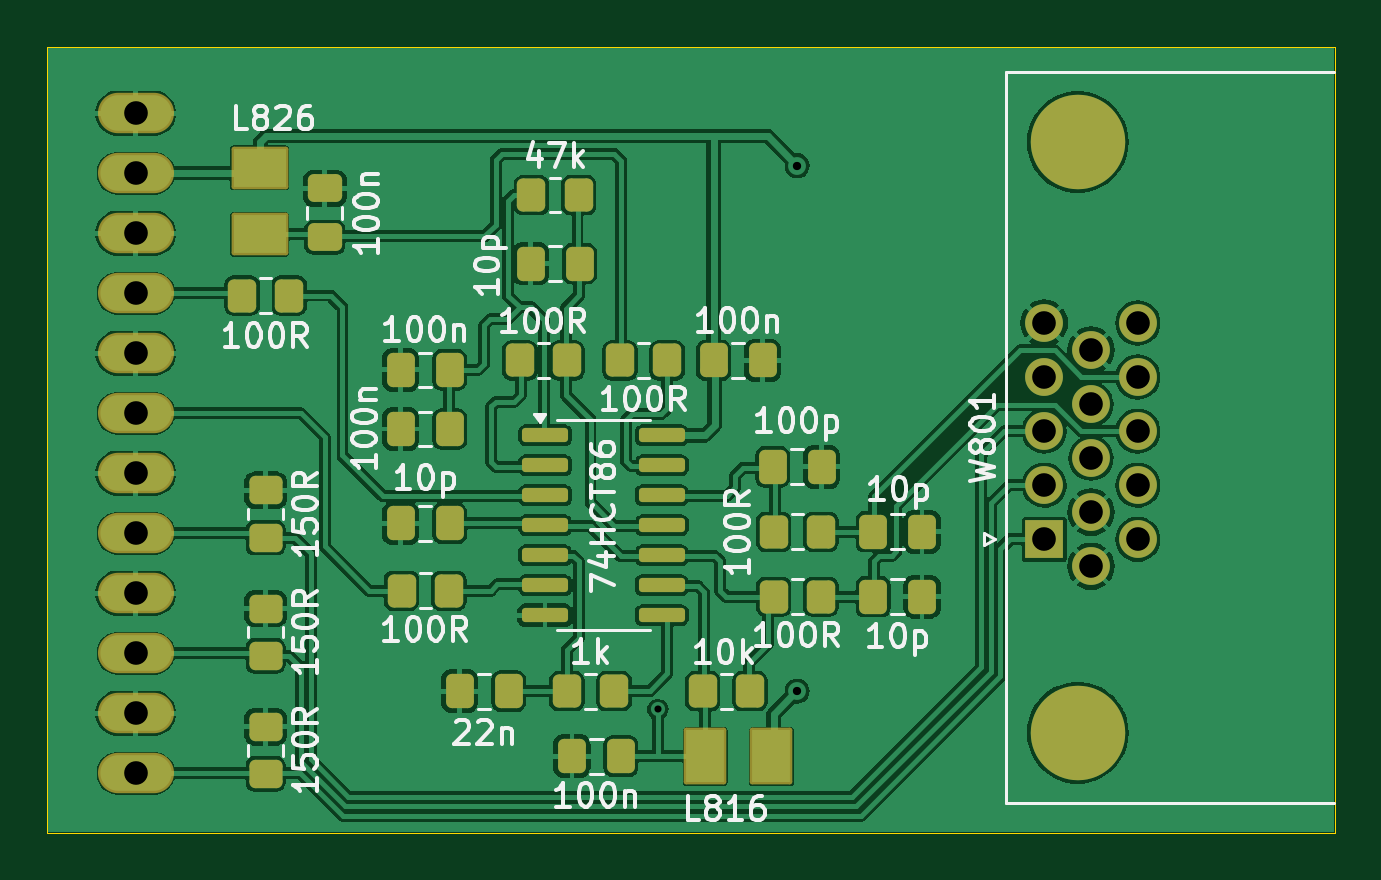
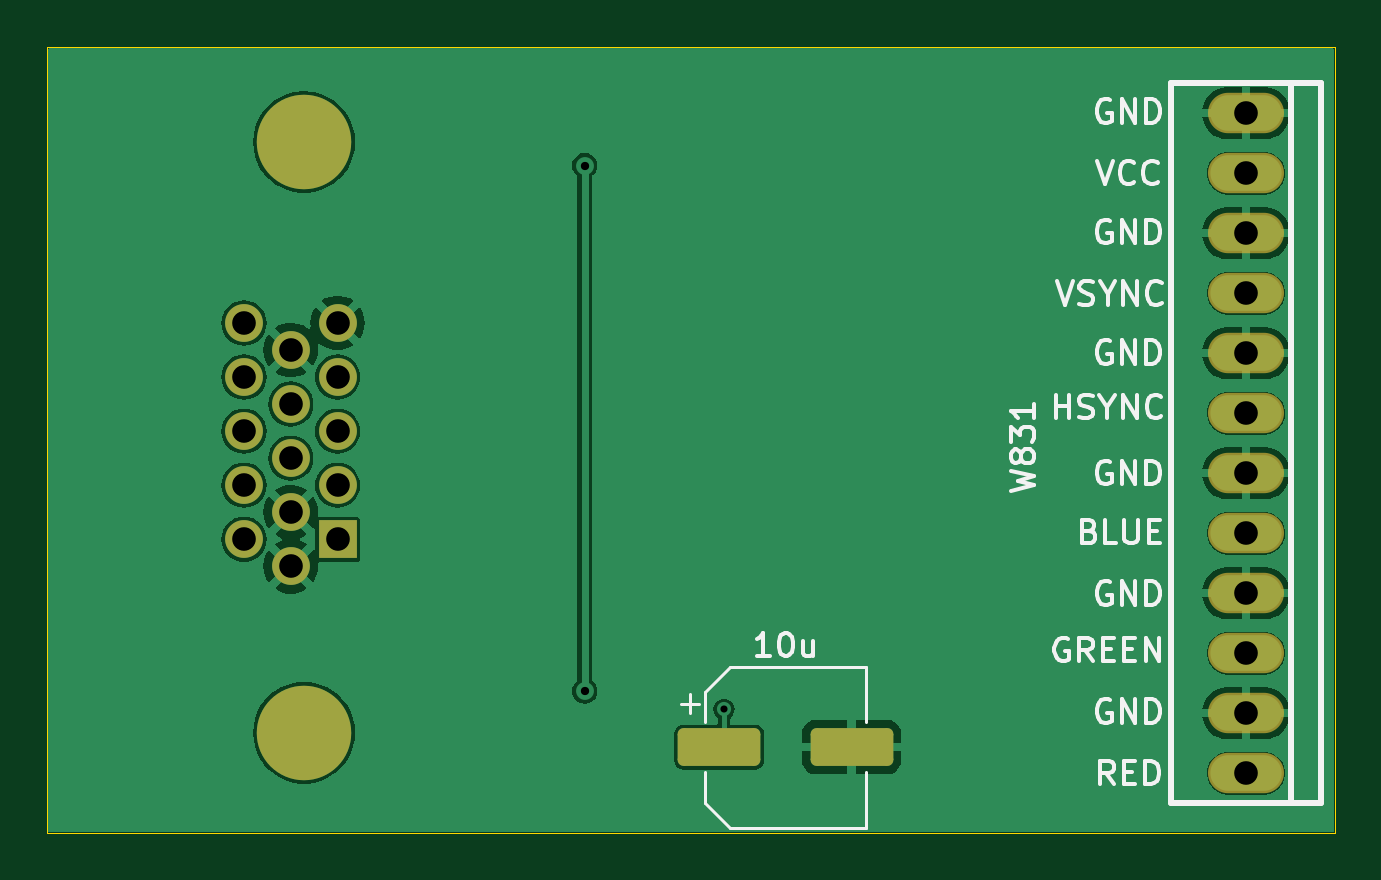
Circuit board: 11 layer files. Board 54.5 x 33.2 mm.
- bottom_copper: Loewe VGA-B_Cu.gbr (56818 bytes)
- bottom_mask: Loewe VGA-B_Mask.gbr (2164 bytes)
- paste: Loewe VGA-B_Paste.gbr (1217 bytes)
- bottom_silk: Loewe VGA-B_Silkscreen.gbr (27464 bytes)
- outline: Loewe VGA-Edge_Cuts.gbr (712 bytes)
- top_copper: Loewe VGA-F_Cu.gbr (181777 bytes)
- top_mask: Loewe VGA-F_Mask.gbr (5425 bytes)
- paste: Loewe VGA-F_Paste.gbr (4324 bytes)
- top_silk: Loewe VGA-F_Silkscreen.gbr (73020 bytes)
- drill: Loewe VGA-NPTH.drl (277 bytes)
- drill: Loewe VGA-PTH.drl (1136 bytes)

=== bottom_copper: Loewe VGA-B_Cu.gbr (56818 bytes, source omitted) ===
=== bottom_mask: Loewe VGA-B_Mask.gbr (2164 bytes, source withheld) ===
=== paste: Loewe VGA-B_Paste.gbr (1217 bytes, source withheld) ===
=== bottom_silk: Loewe VGA-B_Silkscreen.gbr (27464 bytes, source omitted) ===
=== outline: Loewe VGA-Edge_Cuts.gbr ===
%TF.GenerationSoftware,KiCad,Pcbnew,8.0.0*%
%TF.CreationDate,2025-10-24T15:06:22+03:00*%
%TF.ProjectId,Loewe VGA,4c6f6577-6520-4564-9741-2e6b69636164,rev?*%
%TF.SameCoordinates,Original*%
%TF.FileFunction,Profile,NP*%
%FSLAX46Y46*%
G04 Gerber Fmt 4.6, Leading zero omitted, Abs format (unit mm)*
G04 Created by KiCad (PCBNEW 8.0.0) date 2025-10-24 15:06:22*
%MOMM*%
%LPD*%
G01*
G04 APERTURE LIST*
%TA.AperFunction,Profile*%
%ADD10C,0.050000*%
%TD*%
G04 APERTURE END LIST*
D10*
X175751100Y-121628600D02*
X175751100Y-88378600D01*
X121251100Y-121628600D02*
X175751100Y-121628600D01*
X121251100Y-88378600D02*
X121251100Y-121628600D01*
X175751100Y-88378600D02*
X121251100Y-88378600D01*
M02*

=== top_copper: Loewe VGA-F_Cu.gbr (181777 bytes, source omitted) ===
=== top_mask: Loewe VGA-F_Mask.gbr ===
%TF.GenerationSoftware,KiCad,Pcbnew,8.0.0*%
%TF.CreationDate,2025-10-24T15:06:22+03:00*%
%TF.ProjectId,Loewe VGA,4c6f6577-6520-4564-9741-2e6b69636164,rev?*%
%TF.SameCoordinates,Original*%
%TF.FileFunction,Soldermask,Top*%
%TF.FilePolarity,Negative*%
%FSLAX46Y46*%
G04 Gerber Fmt 4.6, Leading zero omitted, Abs format (unit mm)*
G04 Created by KiCad (PCBNEW 8.0.0) date 2025-10-24 15:06:22*
%MOMM*%
%LPD*%
G01*
G04 APERTURE LIST*
G04 Aperture macros list*
%AMRoundRect*
0 Rectangle with rounded corners*
0 $1 Rounding radius*
0 $2 $3 $4 $5 $6 $7 $8 $9 X,Y pos of 4 corners*
0 Add a 4 corners polygon primitive as box body*
4,1,4,$2,$3,$4,$5,$6,$7,$8,$9,$2,$3,0*
0 Add four circle primitives for the rounded corners*
1,1,$1+$1,$2,$3*
1,1,$1+$1,$4,$5*
1,1,$1+$1,$6,$7*
1,1,$1+$1,$8,$9*
0 Add four rect primitives between the rounded corners*
20,1,$1+$1,$2,$3,$4,$5,0*
20,1,$1+$1,$4,$5,$6,$7,0*
20,1,$1+$1,$6,$7,$8,$9,0*
20,1,$1+$1,$8,$9,$2,$3,0*%
G04 Aperture macros list end*
%ADD10RoundRect,0.250000X0.337500X0.475000X-0.337500X0.475000X-0.337500X-0.475000X0.337500X-0.475000X0*%
%ADD11RoundRect,0.250000X-0.337500X-0.475000X0.337500X-0.475000X0.337500X0.475000X-0.337500X0.475000X0*%
%ADD12RoundRect,0.250000X-0.350000X-0.450000X0.350000X-0.450000X0.350000X0.450000X-0.350000X0.450000X0*%
%ADD13RoundRect,0.250000X-0.450000X0.350000X-0.450000X-0.350000X0.450000X-0.350000X0.450000X0.350000X0*%
%ADD14RoundRect,0.250000X0.350000X0.450000X-0.350000X0.450000X-0.350000X-0.450000X0.350000X-0.450000X0*%
%ADD15RoundRect,0.101600X-1.100000X0.800000X-1.100000X-0.800000X1.100000X-0.800000X1.100000X0.800000X0*%
%ADD16RoundRect,0.101600X0.800000X1.100000X-0.800000X1.100000X-0.800000X-1.100000X0.800000X-1.100000X0*%
%ADD17RoundRect,0.250000X-0.475000X0.337500X-0.475000X-0.337500X0.475000X-0.337500X0.475000X0.337500X0*%
%ADD18C,4.000000*%
%ADD19R,1.600000X1.600000*%
%ADD20C,1.600000*%
%ADD21RoundRect,0.150000X-0.825000X-0.150000X0.825000X-0.150000X0.825000X0.150000X-0.825000X0.150000X0*%
%ADD22RoundRect,0.250000X0.450000X-0.350000X0.450000X0.350000X-0.450000X0.350000X-0.450000X-0.350000X0*%
%ADD23O,3.219200X1.711200*%
G04 APERTURE END LIST*
D10*
%TO.C,C814*%
X138290600Y-108526600D03*
X136215600Y-108526600D03*
%TD*%
D11*
%TO.C,C818*%
X138713600Y-115628600D03*
X140788600Y-115628600D03*
%TD*%
D10*
%TO.C,C811*%
X151538600Y-101628600D03*
X149463600Y-101628600D03*
%TD*%
D12*
%TO.C,R823*%
X145501100Y-101628600D03*
X147501100Y-101628600D03*
%TD*%
D13*
%TO.C,R838*%
X130501100Y-117128600D03*
X130501100Y-119128600D03*
%TD*%
D14*
%TO.C,R827*%
X143751100Y-94628600D03*
X141751100Y-94628600D03*
%TD*%
D15*
%TO.C,L826*%
X130251100Y-93478600D03*
X130251100Y-96278600D03*
%TD*%
D12*
%TO.C,R819*%
X136251100Y-111378600D03*
X138251100Y-111378600D03*
%TD*%
D10*
%TO.C,C829*%
X138290600Y-104526600D03*
X136215600Y-104526600D03*
%TD*%
D11*
%TO.C,C821*%
X156213600Y-108878600D03*
X158288600Y-108878600D03*
%TD*%
%TO.C,C817*%
X143463600Y-118378600D03*
X145538600Y-118378600D03*
%TD*%
%TO.C,C827*%
X141715600Y-97526600D03*
X143790600Y-97526600D03*
%TD*%
D14*
%TO.C,R829*%
X131501100Y-98878600D03*
X129501100Y-98878600D03*
%TD*%
D13*
%TO.C,R836*%
X130501100Y-107128600D03*
X130501100Y-109128600D03*
%TD*%
D10*
%TO.C,C828*%
X138290600Y-102026600D03*
X136215600Y-102026600D03*
%TD*%
D14*
%TO.C,R828*%
X143251100Y-101628600D03*
X141251100Y-101628600D03*
%TD*%
%TO.C,R818*%
X145251100Y-115628600D03*
X143251100Y-115628600D03*
%TD*%
D16*
%TO.C,L816*%
X151901100Y-118378600D03*
X149101100Y-118378600D03*
%TD*%
D17*
%TO.C,C826*%
X133001100Y-94341100D03*
X133001100Y-96416100D03*
%TD*%
D18*
%TO.C,W801*%
X164879669Y-117385000D03*
X164879669Y-92385000D03*
D19*
X163459669Y-109200000D03*
D20*
X163459669Y-106910000D03*
X163459669Y-104620000D03*
X163459669Y-102330000D03*
X163459669Y-100040000D03*
X165439669Y-110345000D03*
X165439669Y-108055000D03*
X165439669Y-105765000D03*
X165439669Y-103475000D03*
X165439669Y-101185000D03*
X167419669Y-109200000D03*
X167419669Y-106910000D03*
X167419669Y-104620000D03*
X167419669Y-102330000D03*
X167419669Y-100040000D03*
%TD*%
D21*
%TO.C,U1*%
X142325000Y-104790000D03*
X142325000Y-106060000D03*
X142325000Y-107330000D03*
X142325000Y-108600000D03*
X142325000Y-109870000D03*
X142325000Y-111140000D03*
X142325000Y-112410000D03*
X147275000Y-112410000D03*
X147275000Y-111140000D03*
X147275000Y-109870000D03*
X147275000Y-108600000D03*
X147275000Y-107330000D03*
X147275000Y-106060000D03*
X147275000Y-104790000D03*
%TD*%
D11*
%TO.C,C822*%
X151963600Y-106128600D03*
X154038600Y-106128600D03*
%TD*%
%TO.C,C813*%
X156213600Y-111628600D03*
X158288600Y-111628600D03*
%TD*%
D12*
%TO.C,R817*%
X149001100Y-115628600D03*
X151001100Y-115628600D03*
%TD*%
%TO.C,R814*%
X152001100Y-111628600D03*
X154001100Y-111628600D03*
%TD*%
D22*
%TO.C,R837*%
X130501100Y-114128600D03*
X130501100Y-112128600D03*
%TD*%
D12*
%TO.C,R821*%
X152001100Y-108878600D03*
X154001100Y-108878600D03*
%TD*%
D23*
%TO.C,W831*%
X125001100Y-91158600D03*
X125001100Y-93698600D03*
X125001100Y-96238600D03*
X125001100Y-98778600D03*
X125001100Y-101318600D03*
X125001100Y-103858600D03*
X125001100Y-106398600D03*
X125001100Y-108938600D03*
X125001100Y-111478600D03*
X125001100Y-114018600D03*
X125001100Y-116558600D03*
X125001100Y-119098600D03*
%TD*%
M02*

=== paste: Loewe VGA-F_Paste.gbr ===
%TF.GenerationSoftware,KiCad,Pcbnew,8.0.0*%
%TF.CreationDate,2025-10-24T15:06:22+03:00*%
%TF.ProjectId,Loewe VGA,4c6f6577-6520-4564-9741-2e6b69636164,rev?*%
%TF.SameCoordinates,Original*%
%TF.FileFunction,Paste,Top*%
%TF.FilePolarity,Positive*%
%FSLAX46Y46*%
G04 Gerber Fmt 4.6, Leading zero omitted, Abs format (unit mm)*
G04 Created by KiCad (PCBNEW 8.0.0) date 2025-10-24 15:06:22*
%MOMM*%
%LPD*%
G01*
G04 APERTURE LIST*
G04 Aperture macros list*
%AMRoundRect*
0 Rectangle with rounded corners*
0 $1 Rounding radius*
0 $2 $3 $4 $5 $6 $7 $8 $9 X,Y pos of 4 corners*
0 Add a 4 corners polygon primitive as box body*
4,1,4,$2,$3,$4,$5,$6,$7,$8,$9,$2,$3,0*
0 Add four circle primitives for the rounded corners*
1,1,$1+$1,$2,$3*
1,1,$1+$1,$4,$5*
1,1,$1+$1,$6,$7*
1,1,$1+$1,$8,$9*
0 Add four rect primitives between the rounded corners*
20,1,$1+$1,$2,$3,$4,$5,0*
20,1,$1+$1,$4,$5,$6,$7,0*
20,1,$1+$1,$6,$7,$8,$9,0*
20,1,$1+$1,$8,$9,$2,$3,0*%
G04 Aperture macros list end*
%ADD10RoundRect,0.250000X0.337500X0.475000X-0.337500X0.475000X-0.337500X-0.475000X0.337500X-0.475000X0*%
%ADD11RoundRect,0.250000X-0.337500X-0.475000X0.337500X-0.475000X0.337500X0.475000X-0.337500X0.475000X0*%
%ADD12RoundRect,0.250000X-0.350000X-0.450000X0.350000X-0.450000X0.350000X0.450000X-0.350000X0.450000X0*%
%ADD13RoundRect,0.250000X-0.450000X0.350000X-0.450000X-0.350000X0.450000X-0.350000X0.450000X0.350000X0*%
%ADD14RoundRect,0.250000X0.350000X0.450000X-0.350000X0.450000X-0.350000X-0.450000X0.350000X-0.450000X0*%
%ADD15R,2.200000X1.600000*%
%ADD16R,1.600000X2.200000*%
%ADD17RoundRect,0.250000X-0.475000X0.337500X-0.475000X-0.337500X0.475000X-0.337500X0.475000X0.337500X0*%
%ADD18RoundRect,0.150000X-0.825000X-0.150000X0.825000X-0.150000X0.825000X0.150000X-0.825000X0.150000X0*%
%ADD19RoundRect,0.250000X0.450000X-0.350000X0.450000X0.350000X-0.450000X0.350000X-0.450000X-0.350000X0*%
G04 APERTURE END LIST*
D10*
%TO.C,C814*%
X138290600Y-108526600D03*
X136215600Y-108526600D03*
%TD*%
D11*
%TO.C,C818*%
X138713600Y-115628600D03*
X140788600Y-115628600D03*
%TD*%
D10*
%TO.C,C811*%
X151538600Y-101628600D03*
X149463600Y-101628600D03*
%TD*%
D12*
%TO.C,R823*%
X145501100Y-101628600D03*
X147501100Y-101628600D03*
%TD*%
D13*
%TO.C,R838*%
X130501100Y-117128600D03*
X130501100Y-119128600D03*
%TD*%
D14*
%TO.C,R827*%
X143751100Y-94628600D03*
X141751100Y-94628600D03*
%TD*%
D15*
%TO.C,L826*%
X130251100Y-93478600D03*
X130251100Y-96278600D03*
%TD*%
D12*
%TO.C,R819*%
X136251100Y-111378600D03*
X138251100Y-111378600D03*
%TD*%
D10*
%TO.C,C829*%
X138290600Y-104526600D03*
X136215600Y-104526600D03*
%TD*%
D11*
%TO.C,C821*%
X156213600Y-108878600D03*
X158288600Y-108878600D03*
%TD*%
%TO.C,C817*%
X143463600Y-118378600D03*
X145538600Y-118378600D03*
%TD*%
%TO.C,C827*%
X141715600Y-97526600D03*
X143790600Y-97526600D03*
%TD*%
D14*
%TO.C,R829*%
X131501100Y-98878600D03*
X129501100Y-98878600D03*
%TD*%
D13*
%TO.C,R836*%
X130501100Y-107128600D03*
X130501100Y-109128600D03*
%TD*%
D10*
%TO.C,C828*%
X138290600Y-102026600D03*
X136215600Y-102026600D03*
%TD*%
D14*
%TO.C,R828*%
X143251100Y-101628600D03*
X141251100Y-101628600D03*
%TD*%
%TO.C,R818*%
X145251100Y-115628600D03*
X143251100Y-115628600D03*
%TD*%
D16*
%TO.C,L816*%
X151901100Y-118378600D03*
X149101100Y-118378600D03*
%TD*%
D17*
%TO.C,C826*%
X133001100Y-94341100D03*
X133001100Y-96416100D03*
%TD*%
D18*
%TO.C,U1*%
X142325000Y-104790000D03*
X142325000Y-106060000D03*
X142325000Y-107330000D03*
X142325000Y-108600000D03*
X142325000Y-109870000D03*
X142325000Y-111140000D03*
X142325000Y-112410000D03*
X147275000Y-112410000D03*
X147275000Y-111140000D03*
X147275000Y-109870000D03*
X147275000Y-108600000D03*
X147275000Y-107330000D03*
X147275000Y-106060000D03*
X147275000Y-104790000D03*
%TD*%
D11*
%TO.C,C822*%
X151963600Y-106128600D03*
X154038600Y-106128600D03*
%TD*%
%TO.C,C813*%
X156213600Y-111628600D03*
X158288600Y-111628600D03*
%TD*%
D12*
%TO.C,R817*%
X149001100Y-115628600D03*
X151001100Y-115628600D03*
%TD*%
%TO.C,R814*%
X152001100Y-111628600D03*
X154001100Y-111628600D03*
%TD*%
D19*
%TO.C,R837*%
X130501100Y-114128600D03*
X130501100Y-112128600D03*
%TD*%
D12*
%TO.C,R821*%
X152001100Y-108878600D03*
X154001100Y-108878600D03*
%TD*%
M02*

=== top_silk: Loewe VGA-F_Silkscreen.gbr (73020 bytes, source omitted) ===
=== drill: Loewe VGA-NPTH.drl ===
M48
; DRILL file {KiCad 8.0.0} date 2025-10-24T15:06:26+0300
; FORMAT={-:-/ absolute / inch / decimal}
; #@! TF.CreationDate,2025-10-24T15:06:26+03:00
; #@! TF.GenerationSoftware,Kicad,Pcbnew,8.0.0
; #@! TF.FileFunction,NonPlated,1,2,NPTH
FMAT,2
INCH
%
G90
G05
M30

=== drill: Loewe VGA-PTH.drl ===
M48
; DRILL file {KiCad 8.0.0} date 2025-10-24T15:06:26+0300
; FORMAT={-:-/ absolute / inch / decimal}
; #@! TF.CreationDate,2025-10-24T15:06:26+03:00
; #@! TF.GenerationSoftware,Kicad,Pcbnew,8.0.0
; #@! TF.FileFunction,Plated,1,2,PTH
FMAT,2
INCH
; #@! TA.AperFunction,Plated,PTH,ViaDrill
T1C0.0118
; #@! TA.AperFunction,Plated,PTH,ViaDrill
T2C0.0138
; #@! TA.AperFunction,Plated,PTH,ComponentDrill
T3C0.0394
; #@! TA.AperFunction,Plated,PTH,ComponentDrill
T4C0.0787
%
G90
G05
T1
X5.7913Y-4.5827
T2
X6.0237Y-3.6763
X6.0237Y-4.5523
T3
X4.9213Y-3.5889
X4.9213Y-3.6889
X4.9213Y-3.7889
X4.9213Y-3.8889
X4.9213Y-3.9889
X4.9213Y-4.0889
X4.9213Y-4.1889
X4.9213Y-4.2889
X4.9213Y-4.3889
X4.9213Y-4.4889
X4.9213Y-4.5889
X4.9213Y-4.6889
X6.4354Y-3.9386
X6.4354Y-4.0287
X6.4354Y-4.1189
X6.4354Y-4.2091
X6.4354Y-4.2992
X6.5134Y-3.9837
X6.5134Y-4.0738
X6.5134Y-4.164
X6.5134Y-4.2541
X6.5134Y-4.3443
X6.5913Y-3.9386
X6.5913Y-4.0287
X6.5913Y-4.1189
X6.5913Y-4.2091
X6.5913Y-4.2992
T4
G00X6.4913Y-3.6608
M15
G01X6.4913Y-3.6136
M16
G05
G00X6.4913Y-4.6451
M15
G01X6.4913Y-4.5978
M16
G05
M30
